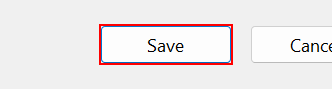
Task: Robotic Enterprise Framework
Workflow: DownloadFileTCB

Step 1 [try]: click in window 'Save As' (chrome.exe)
